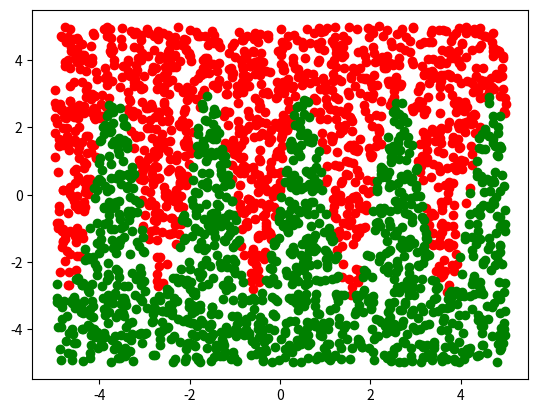

Generate this figure with matplotlib:
import numpy as np
import matplotlib.pyplot as plt
import pandas

# eqn: y = sin(3x)*3

size1 = 1000
size1_test = 250
size2 = 1000
size2_test = 250

unif_points = np.random.uniform(-5,5,size=(size1+size2+size1_test+size2_test,2))
classified_points = np.zeros((unif_points.shape[0], 3)) # 2d points and label

x1 = []
y1 = []
x2 = []
y2 = []
for i in range(unif_points.shape[0]):
    val = unif_points[i]
    x = val[0]
    y = val[1]
    label = 0
    if y > np.sin(3*x)*3:
        label = 1
        x1.append(x)
        y1.append(y)
    else:
        x2.append(x)
        y2.append(y)

    classified_points[i][0] = x
    classified_points[i][1] = y
    classified_points[i][2] = label


plt.plot(x1, y1, 'ro')
plt.plot(x2, y2, 'go')
plt.show()

pandas.DataFrame(classified_points[0:size1+size2]).to_csv("sine.trn", header=None, index=False)
pandas.DataFrame(classified_points[size1+size2:classified_points.shape[0]]).to_csv("sine.tst", header=None, index=False)

